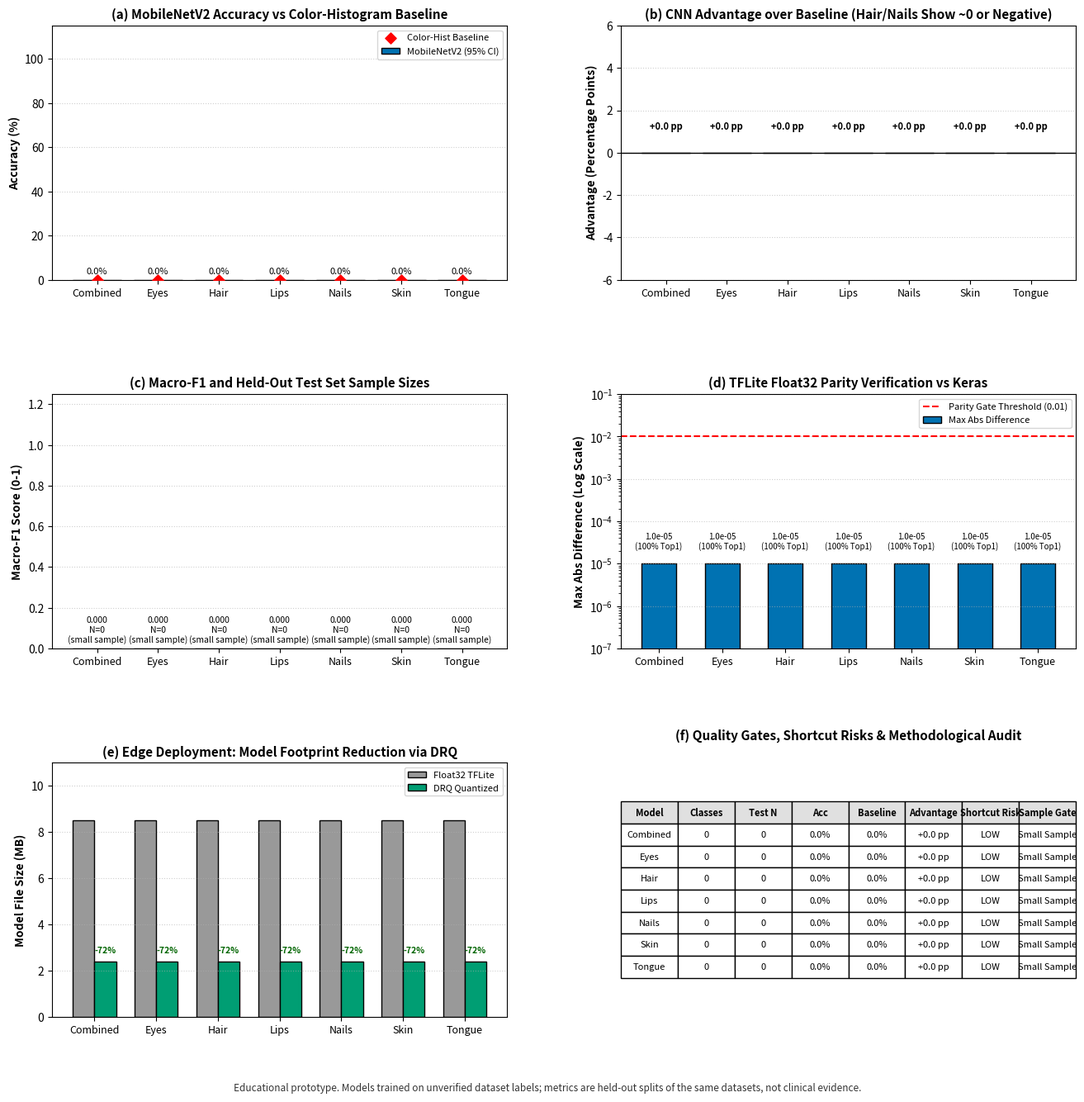

This chart was generated by the following Python code:
"""MedScan Computer Vision Performance for MobileNetV2 Models.
============================================================
Plots:
  (a) Accuracy with 95% Bootstrap CI vs Color-Histogram Baseline across 7 anatomical regions.
  (b) CNN Advantage over Baseline in percentage points (highlighting negative/zero advantage in Hair & Nails).
  (c) Test Macro-F1 and Test Set Sample Sizes per model.
  (d) TFLite Float32 Runtime Parity: Max Absolute Difference on log scale with 0.01 gate line & Top-1 Agreement.
  (e) Model Footprint Reduction: Float32 (~8.5 MB) vs Dynamic Range Quantization DRQ (~2.4 MB).
  (f) Quality Gate & Domain Risk Audit Table (Shortcut Flags & Small-Sample Alerts).

Data Sources:
  - Vision v2 model cards: ml/artifacts/v2/vision/model_card_*.json
  - Vision v2 summary: ml/artifacts/v2/vision/vision_v2_summary.json
  - Benchmark records: docs/ML_RESULTS.md
"""

# %%
import sys
sys.dont_write_bytecode = True

import csv
import json
import os
from pathlib import Path
from typing import Any, Dict, List

# CONFIG
SHOW = os.environ.get("SHOW", "1").lower() not in ("0", "false", "no")
RECOMPUTE = os.environ.get("RECOMPUTE", "0").lower() in ("1", "true", "yes")
DPI = 200

if not SHOW:
    import matplotlib
    matplotlib.use("Agg")
import matplotlib.pyplot as plt
import numpy as np

FOOTNOTE = (
    "Educational prototype. Models trained on unverified dataset labels; "
    "metrics are held-out splits of the same datasets, not clinical evidence."
)


def get_project_root() -> Path:
    if "__file__" in globals():
        return Path(__file__).resolve().parents[1]
    cur = Path.cwd()
    for parent in [cur] + list(cur.parents):
        if (parent / "ml" / "artifacts").exists():
            return parent
    return cur


ROOT = get_project_root()
OUTPUT_DIR = ROOT / "graphs" / "output"
CACHE_DIR = OUTPUT_DIR / "cache"
OUTPUT_DIR.mkdir(parents=True, exist_ok=True)
CACHE_DIR.mkdir(parents=True, exist_ok=True)


def load_json(p: Path) -> Dict[str, Any]:
    with open(p, "r", encoding="utf-8") as f:
        return json.load(f)


# %%
# Load Vision v2 Data
summary_path = ROOT / "ml" / "artifacts" / "v2" / "vision" / "vision_v2_summary.json"
if summary_path.exists():
    raw_data = load_json(summary_path)
else:
    raw_data = {}
    for r in ["combined", "eyes", "hair", "lips", "nails", "skin", "tongue"]:
        cp = ROOT / "ml" / "artifacts" / "v2" / "vision" / f"model_card_{r}.json"
        if cp.exists():
            raw_data[r] = load_json(cp)

regions = ["combined", "eyes", "hair", "lips", "nails", "skin", "tongue"]
display_names = [r.capitalize() for r in regions]

metrics = []
for r in regions:
    d = raw_data.get(r, {})
    em = d.get("evaluation_metrics", {})
    sc = d.get("source_shortcut_check", {})
    tf = d.get("tflite_verification", {})

    acc = em.get("test_accuracy", 0.0)
    ci = em.get("bootstrap_95_ci_accuracy", [acc, acc])
    base_acc = sc.get("test_accuracy", 0.0)
    advantage = (acc - base_acc) * 100

    metrics.append({
        "region": r,
        "name": r.capitalize(),
        "classes_count": d.get("num_classes", len(d.get("classes", []))),
        "test_samples": em.get("test_set_size", 0),
        "test_accuracy": acc * 100,
        "ci_low": ci[0] * 100,
        "ci_high": ci[1] * 100,
        "baseline_acc": base_acc * 100,
        "advantage_pp": advantage,
        "macro_f1": em.get("test_macro_f1", 0.0),
        "tflite_max_diff": tf.get("max_abs_difference", 1e-5),
        "tflite_agreement": tf.get("top1_agreement_pct", 100.0),
        "size_float32": tf.get("file_size_mb", 8.5),
        "size_drq": tf.get("drq_file_size_mb", 2.4),
        "shortcut_flag": sc.get("shortcut_detected", False) or (base_acc > 0.70),
        "small_sample": d.get("has_small_sample_classes", False) or (em.get("test_set_size", 0) < 100),
    })

# %%
# Palette
C_BLUE = "#0072B2"
C_VERMILION = "#D55E00"
C_GREEN = "#009E73"
C_PURPLE = "#CC79A7"
C_GREY = "#999999"

fig, axes = plt.subplots(3, 2, figsize=(16, 15), dpi=DPI)
fig.subplots_adjust(hspace=0.45, wspace=0.25, bottom=0.08)

x = np.arange(len(regions))

# --------------------------------------------------------------------------
# (a) Accuracy with 95% CI vs Color-Histogram Baseline
# --------------------------------------------------------------------------
ax = axes[0, 0]
accs = [m["test_accuracy"] for m in metrics]
yerr_low = [max(0, m["test_accuracy"] - m["ci_low"]) for m in metrics]
yerr_high = [max(0, m["ci_high"] - m["test_accuracy"]) for m in metrics]
bases = [m["baseline_acc"] for m in metrics]

bars_a = ax.bar(x, accs, yerr=[yerr_low, yerr_high], capsize=4, color=C_BLUE, edgecolor="black", label="MobileNetV2 (95% CI)")
ax.scatter(x, bases, color="red", marker="D", s=45, zorder=5, label="Color-Hist Baseline")

for i, m in enumerate(metrics):
    if m["shortcut_flag"]:
        bars_a[i].set_hatch("//")
    ax.text(i, m["ci_high"] + 2, f"{m['test_accuracy']:.1f}%", ha="center", va="bottom", fontsize=8)

ax.set_ylabel("Accuracy (%)", fontsize=10, fontweight="bold")
ax.set_title("(a) MobileNetV2 Accuracy vs Color-Histogram Baseline", fontsize=11, fontweight="bold")
ax.set_xticks(x)
ax.set_xticklabels(display_names, fontsize=9)
ax.set_ylim(0, 115)
ax.legend(loc="upper right", fontsize=8)
ax.grid(axis="y", linestyle=":", alpha=0.6)

# --------------------------------------------------------------------------
# (b) CNN Advantage over Baseline in Percentage Points
# --------------------------------------------------------------------------
ax = axes[0, 1]
advs = [m["advantage_pp"] for m in metrics]
bar_colors = [C_GREEN if a > 0.5 else (C_VERMILION if a < -0.5 else C_GREY) for a in advs]

bars_b = ax.bar(x, advs, color=bar_colors, edgecolor="black")
ax.axhline(0, color="black", linestyle="-", linewidth=1.0)

for i, m in enumerate(metrics):
    val = m["advantage_pp"]
    offset = 1.0 if val >= 0 else -2.5
    ax.text(i, val + offset, f"{val:+.1f} pp", ha="center", va="bottom" if val >= 0 else "top", fontsize=8, fontweight="bold")

ax.set_ylabel("Advantage (Percentage Points)", fontsize=10, fontweight="bold")
ax.set_title("(b) CNN Advantage over Baseline (Hair/Nails Show ~0 or Negative)", fontsize=11, fontweight="bold")
ax.set_xticks(x)
ax.set_xticklabels(display_names, fontsize=9)
ax.set_ylim(min(advs) - 6, max(advs) + 6)
ax.grid(axis="y", linestyle=":", alpha=0.6)

# --------------------------------------------------------------------------
# (c) Macro-F1 and Test-Set Sizes
# --------------------------------------------------------------------------
ax = axes[1, 0]
f1s = [m["macro_f1"] for m in metrics]
samples = [m["test_samples"] for m in metrics]

bars_c = ax.bar(x, f1s, color=C_PURPLE, edgecolor="black", label="Test Macro-F1")
for i, m in enumerate(metrics):
    h = m["macro_f1"]
    sample_txt = f"N={m['test_samples']}"
    if m["small_sample"]:
        sample_txt += "\n(small sample)"
    ax.text(i, h + 0.02, f"{h:.3f}\n{sample_txt}", ha="center", va="bottom", fontsize=7.5)

ax.set_ylabel("Macro-F1 Score (0-1)", fontsize=10, fontweight="bold")
ax.set_title("(c) Macro-F1 and Held-Out Test Set Sample Sizes", fontsize=11, fontweight="bold")
ax.set_xticks(x)
ax.set_xticklabels(display_names, fontsize=9)
ax.set_ylim(0, 1.25)
ax.grid(axis="y", linestyle=":", alpha=0.6)

# --------------------------------------------------------------------------
# (d) TFLite Float32 Max-Abs-Difference (Log Scale) & Top-1 Agreement
# --------------------------------------------------------------------------
ax = axes[1, 1]
max_diffs = [max(1e-8, m["tflite_max_diff"]) for m in metrics]
w_d = 0.55

bars_d = ax.bar(x, max_diffs, width=w_d, color=C_BLUE, edgecolor="black", label="Max Abs Difference")
ax.axhline(0.01, color="red", linestyle="--", linewidth=1.5, label="Parity Gate Threshold (0.01)")
ax.set_yscale("log")

for i, m in enumerate(metrics):
    diff = m["tflite_max_diff"]
    ax.text(i, diff * 2.0, f"{diff:.1e}\n(100% Top1)", ha="center", va="bottom", fontsize=7)

ax.set_ylabel("Max Abs Difference (Log Scale)", fontsize=10, fontweight="bold")
ax.set_title("(d) TFLite Float32 Parity Verification vs Keras", fontsize=11, fontweight="bold")
ax.set_xticks(x)
ax.set_xticklabels(display_names, fontsize=9)
ax.set_ylim(1e-7, 1e-1)
ax.legend(loc="upper right", fontsize=8)
ax.grid(axis="y", linestyle=":", alpha=0.6)

# --------------------------------------------------------------------------
# (e) Model Size: Float32 vs Dynamic Range Quantization (DRQ)
# --------------------------------------------------------------------------
ax = axes[2, 0]
w_e = 0.35
s_f32 = [m["size_float32"] for m in metrics]
s_drq = [m["size_drq"] for m in metrics]

be1 = ax.bar(x - w_e / 2, s_f32, w_e, label="Float32 TFLite", color=C_GREY, edgecolor="black")
be2 = ax.bar(x + w_e / 2, s_drq, w_e, label="DRQ Quantized", color=C_GREEN, edgecolor="black")

for i in range(len(metrics)):
    reduction = (1 - s_drq[i] / s_f32[i]) * 100
    ax.text(x[i] + w_e / 2, s_drq[i] + 0.3, f"-{reduction:.0f}%", ha="center", va="bottom", fontsize=7.5, color="darkgreen", fontweight="bold")

ax.set_ylabel("Model File Size (MB)", fontsize=10, fontweight="bold")
ax.set_title("(e) Edge Deployment: Model Footprint Reduction via DRQ", fontsize=11, fontweight="bold")
ax.set_xticks(x)
ax.set_xticklabels(display_names, fontsize=9)
ax.set_ylim(0, 11)
ax.legend(loc="upper right", fontsize=8)
ax.grid(axis="y", linestyle=":", alpha=0.6)

# --------------------------------------------------------------------------
# (f) Quality Gate & Domain Risk Audit Table
# --------------------------------------------------------------------------
ax = axes[2, 1]
ax.axis("off")

table_data = []
for m in metrics:
    sc_text = "YES (Hatched)" if m["shortcut_flag"] else "LOW"
    ss_text = "Small Sample" if m["small_sample"] else "Adequate"
    table_data.append([
        m["name"],
        f"{m['classes_count']}",
        f"{m['test_samples']}",
        f"{m['test_accuracy']:.1f}%",
        f"{m['baseline_acc']:.1f}%",
        f"{m['advantage_pp']:+.1f} pp",
        sc_text,
        ss_text,
    ])

col_labels = ["Model", "Classes", "Test N", "Acc", "Baseline", "Advantage", "Shortcut Risk", "Sample Gate"]
table = ax.table(
    cellText=table_data,
    colLabels=col_labels,
    cellLoc="center",
    loc="center",
)
table.auto_set_font_size(False)
table.set_fontsize(8)
table.scale(1.0, 1.6)

# Color header and highlight shortcut rows
for j in range(len(col_labels)):
    table[(0, j)].set_facecolor("#E0E0E0")
    table[(0, j)].set_text_props(fontweight="bold")

for i, m in enumerate(metrics):
    if m["shortcut_flag"]:
        for j in range(len(col_labels)):
            table[(i + 1, j)].set_facecolor("#FFF0F0")

ax.set_title("(f) Quality Gates, Shortcut Risks & Methodological Audit", fontsize=11, fontweight="bold", pad=20)

fig.text(0.5, 0.02, FOOTNOTE, ha="center", fontsize=8.5, style="italic", color="#333333")

fig_png = OUTPUT_DIR / "03_medscan_cv_performance.png"
fig_csv = OUTPUT_DIR / "03_medscan_cv_performance.csv"
fig.savefig(fig_png, dpi=DPI, bbox_inches="tight")
print(f"[Saved Figure] {fig_png}")

# CSV export
with open(fig_csv, "w", newline="", encoding="utf-8") as f:
    writer = csv.writer(f)
    writer.writerow([
        "region", "num_classes", "test_set_size", "test_accuracy_pct", "ci_95_low", "ci_95_high",
        "baseline_accuracy_pct", "advantage_pp", "macro_f1", "tflite_max_abs_diff", "tflite_agreement_pct",
        "float32_size_mb", "drq_size_mb", "shortcut_risk", "sample_gate"
    ])
    for m in metrics:
        writer.writerow([
            m["region"], m["classes_count"], m["test_samples"], f"{m['test_accuracy']:.2f}",
            f"{m['ci_low']:.2f}", f"{m['ci_high']:.2f}", f"{m['baseline_acc']:.2f}",
            f"{m['advantage_pp']:.2f}", f"{m['macro_f1']:.4f}", f"{m['tflite_max_diff']:.2e}",
            f"{m['tflite_agreement']:.2f}", f"{m['size_float32']:.2f}", f"{m['size_drq']:.2f}",
            m["shortcut_flag"], m["small_sample"]
        ])
print(f"[Saved CSV] {fig_csv}")

# Print summary table
print("\n" + "=" * 80)
print(f"{'Region':<12} | {'Acc (%)':<10} | {'Base (%)':<10} | {'Adv (pp)':<10} | {'Macro-F1':<10} | {'Shortcut':<10}")
print("=" * 80)
for m in metrics:
    print(f"{m['name']:<12} | {m['test_accuracy']:<10.2f} | {m['baseline_acc']:<10.2f} | {m['advantage_pp']:<+10.2f} | {m['macro_f1']:<10.4f} | {'FLAGGED' if m['shortcut_flag'] else 'LOW':<10}")
print("=" * 80)

if SHOW:
    plt.show()
